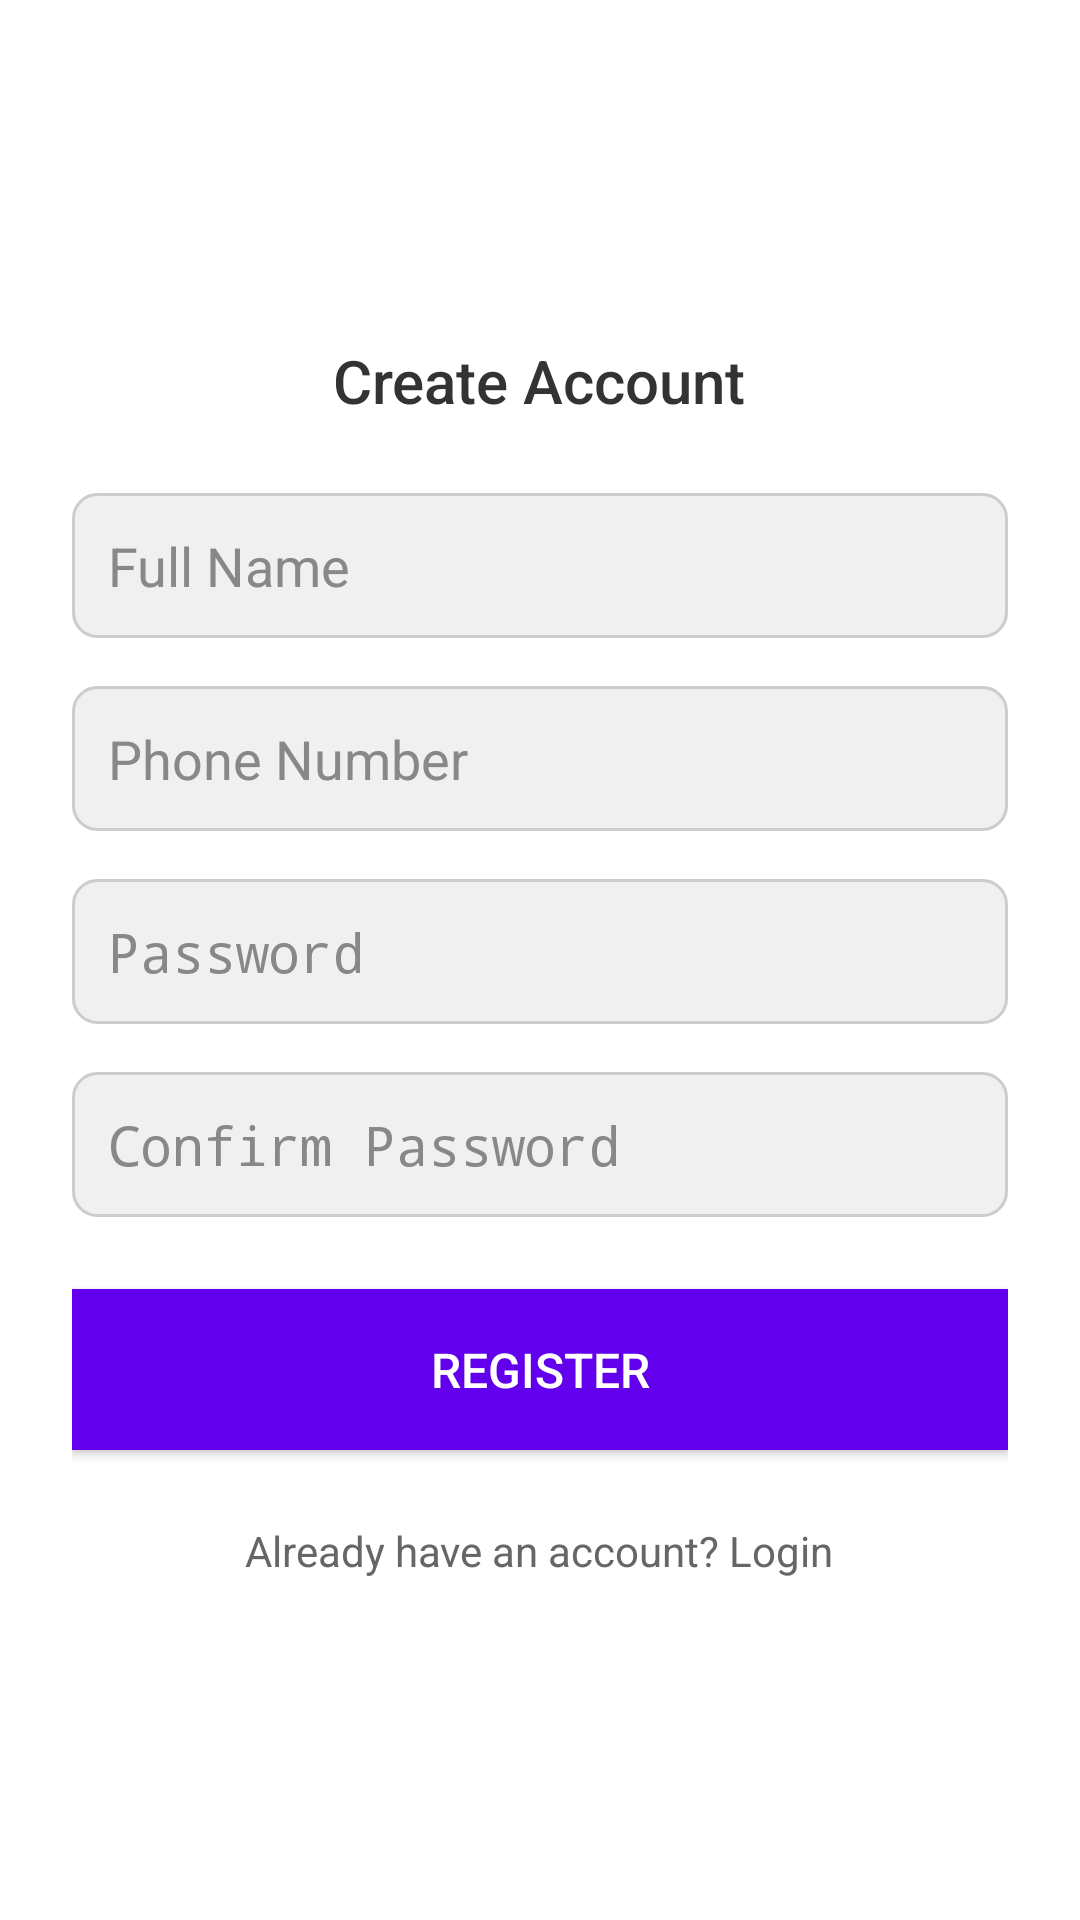

Here is an Android app screen rendered from its layout file. Give the layout XML and the strings, colors and styles it references.
<!-- AndroidManifest.xml: activity theme AppTheme -->
<!-- res/layout/activity_registration.xml -->
<LinearLayout xmlns:android="http://schemas.android.com/apk/res/android"
    android:layout_width="match_parent"
    android:layout_height="match_parent"
    android:orientation="vertical"
    android:padding="24dp"
    android:background="@android:color/white"
    android:gravity="center">

    
    <TextView
        android:layout_width="wrap_content"
        android:layout_height="wrap_content"
        android:text="Create Account"
        android:textSize="20sp"
        android:textColor="#333333"
        android:layout_marginBottom="24dp"
        android:fontFamily="sans-serif-medium" />

    
    <EditText
        android:id="@+id/etName"
        android:layout_width="match_parent"
        android:layout_height="wrap_content"
        android:hint="Full Name"
        android:textColor="#000000"
        android:textColorHint="@color/gray"
        android:background="@drawable/edittext_background"
        android:padding="12dp"
        android:layout_marginBottom="16dp"/>

    
    <EditText
        android:id="@+id/etPhone"
        android:layout_width="match_parent"
        android:layout_height="wrap_content"
        android:hint="Phone Number"
        android:inputType="phone"
        android:maxLength="11"
    android:textColor="#000000"
    android:textColorHint="@color/gray"
    android:background="@drawable/edittext_background"
    android:padding="12dp"
    android:layout_marginBottom="16dp"/>

    
    <EditText
        android:id="@+id/etPassword"
        android:layout_width="match_parent"
        android:layout_height="wrap_content"
        android:hint="Password"
        android:inputType="numberPassword"
    android:maxLength="5"
    android:textColor="#000000"
    android:textColorHint="@color/gray"
    android:background="@drawable/edittext_background"
    android:padding="12dp"
    android:layout_marginBottom="16dp"/>

    
    <EditText
        android:id="@+id/etConfirmPassword"
        android:layout_width="match_parent"
        android:layout_height="wrap_content"
        android:hint="Confirm Password"
        android:inputType="numberPassword"
    android:maxLength="5"
    android:textColor="#000000"
    android:textColorHint="@color/gray"
    android:background="@drawable/edittext_background"
    android:padding="12dp"
    android:layout_marginBottom="24dp"/>

    
    <Button
        android:id="@+id/btnRegister"
        android:layout_width="match_parent"
        android:layout_height="wrap_content"
        android:text="Register"
        android:textColor="#FFFFFF"
        android:background="@color/colorPrimary"
        android:padding="16dp"
        android:textSize="16sp"
        android:layout_marginBottom="16dp"/>

    
    <TextView
        android:id="@+id/tvLogin"
        android:layout_width="wrap_content"
        android:layout_height="wrap_content"
        android:text="Already have an account? Login"
        android:textColor="#666666"
        android:textSize="14sp"
        android:layout_marginTop="8dp"
        android:gravity="center" />
</LinearLayout>
<!-- resources referenced by this layout -->
<resources>
  <color name="colorPrimary">#6200EE</color>
  <color name="gray">#888888</color>
  <!-- drawable edittext_background (drawable) -->
  <shape xmlns:android="http://schemas.android.com/apk/res/android">
      <solid android:color="#f0f0f0"/>
      <corners android:radius="8dp"/>
      <stroke android:color="#cccccc" android:width="1dp"/>
  </shape>
  <style name="AppTheme" parent="Theme.AppCompat.Light.NoActionBar">
          
          <item name="colorPrimary">@color/colorPrimary</item>
          <item name="colorPrimaryDark">@color/colorPrimary</item>
          <item name="colorAccent">@color/colorAccent</item>
      </style>
  <color name="colorAccent">#03DAC5</color>
</resources>
